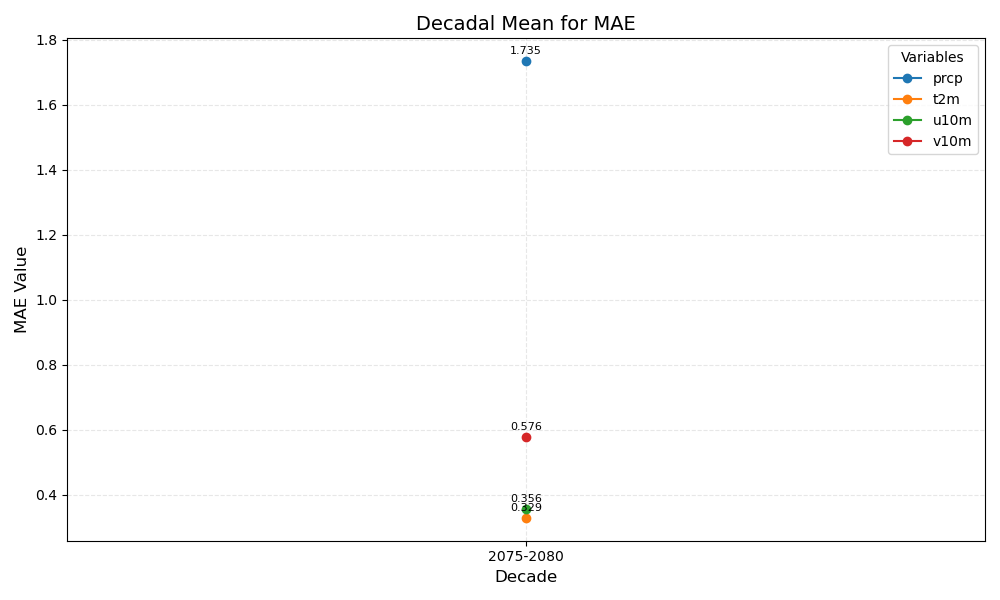

Data behind this chart, as committed beside it:
year_bin	prcp	t2m	u10m	v10m
2075-2080	1.735	0.329	0.356	0.576
